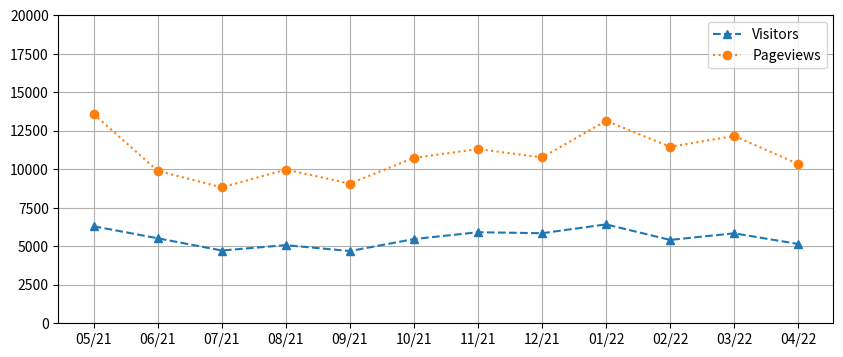

Write the Python code that produced this figure.
import matplotlib.pyplot as plt

months = ["05/21", "06/21", "07/21", "08/21", "09/21", "10/21", "11/21", "12/21", "01/22", "02/22", "03/22", "04/22"]
pageviews = [13582, 9898, 8823, 9979, 9071, 10742, 11312, 10769, 13147, 11459, 12163, 10341]
visitors  = [6300, 5518, 4725, 5073, 4690, 5468, 5911, 5848, 6422, 5413, 5842, 5149]

plt.figure(figsize = (10, 4))
plt.plot(months, visitors, "^--", label = "Visitors")
plt.plot(pageviews, "o:", label = "Pageviews")
plt.grid(True)
plt.ylim(0, 20000)
plt.legend()

plt.show()
